The GitHub repository AnantawidyaPrayoga/Oil-Palm contains a labelled image folder "Dataset Kelapa Sawit" with 6 categories: empty bunch, overripe, ripe, rotten, underripe, unripe. Examples follow, each with its label.

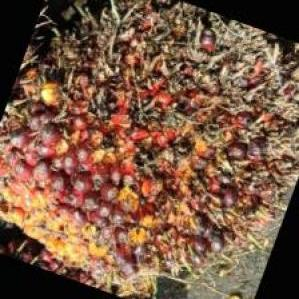
Label: ripe

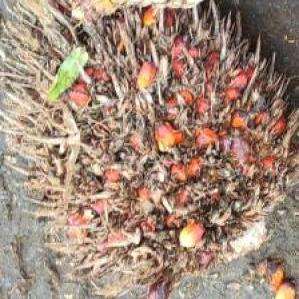
Label: overripe

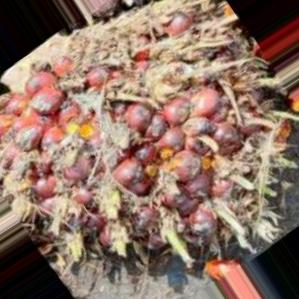
Label: underripe

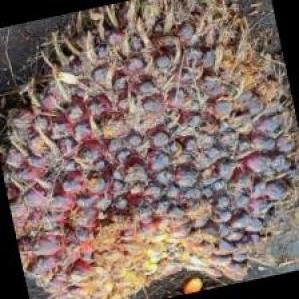
Label: unripe

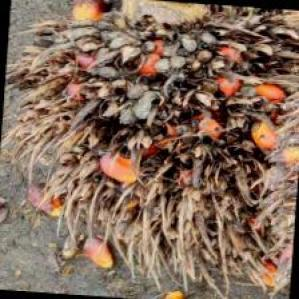
Label: empty bunch
